Photos from the image-classification dataset "new_images_split" in the GitHub repository AdiArtifice/Music-Genre-Classification. Its 10 classes are: blues, classical, country, disco, hip-hop, jazz, metal, pop, reggae, rock.

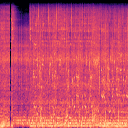
Label: metal

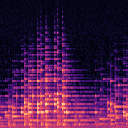
Label: classical

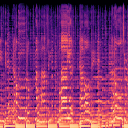
Label: country

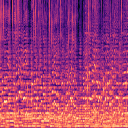
Label: rock

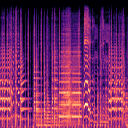
Label: blues

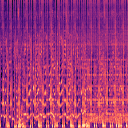
Label: pop
